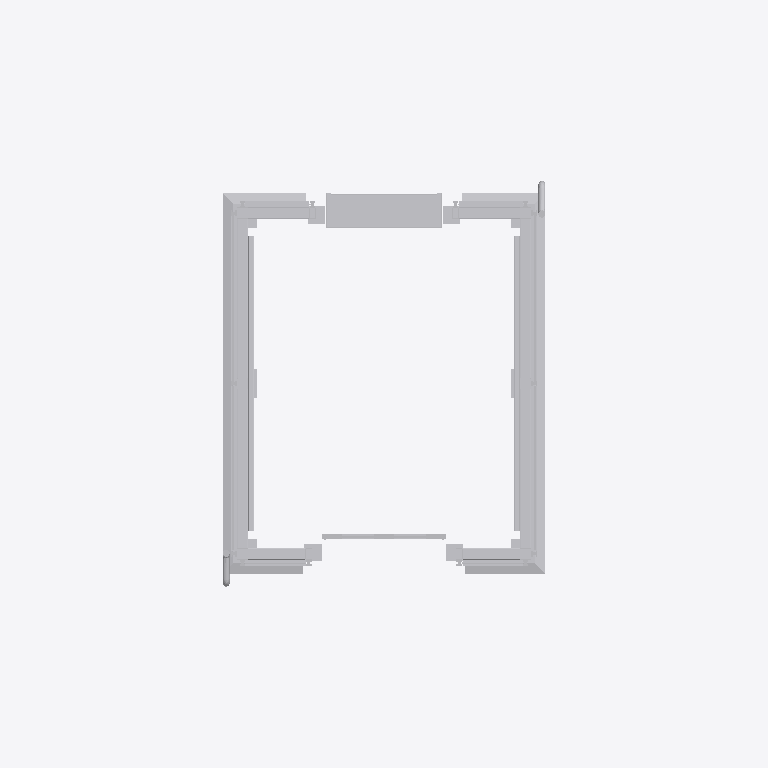
Plan cut of the same IFC building model at storey 'Ebene 0' (level 0.00 m, cut at 1.40 m), seen from above with north up, elements coloured by IFC class: 1 other element (light grey). Cut surfaces are drawn darker.
Extent 2.8 m × 6.2 m × 4.1 m (x, y, z). Storeys (1): Ebene 0 at 0.00 m. Elements (1): 1 IfcBuildingElementProxy.

HEADER;
FILE_DESCRIPTION(('ViewDefinition [CoordinationView_V2.0]','ExchangeRequirement []'),'2;1');
FILE_NAME('','2024-05-07T10:21:50',(''),(''),'ODA IFC SDK 22.6','22.1.1.516 - Exporter 22.1.1.516 - Default UI','');
FILE_SCHEMA(('IFC4'));
ENDSEC;
DATA;
#93=IFCPROJECT('3JkdSrIPPFBg8WI9Yiw3Uw',#20,'',$,$,'','',(#86),#83);
#105=IFCSITE('3JkdSrIPPFBg8WI9Yiw3Uu',#20,'Default',$,$,#104,$,$,.ELEMENT.,(42,24,53,508911),(-71,-15,-29,-58837),0.0,$,$);
#95=IFCBUILDING('3JkdSrIPPFBg8WI9Yiw3Ux',#20,'',$,$,#16,$,'',.ELEMENT.,$,$,#94);
#98=IFCBUILDINGSTOREY('3JkdSrIPPFBg8WI9XJ5yzH',#20,'Ebene 0',$,'Ebene:Ebene 1',#97,$,'Ebene 0',.ELEMENT.,0.0);
#13294=IFCBUILDINGELEMENTPROXY('1i6pAm_OnA7es5OO9i1hLn',#20,'DB_Personenaufzug_Schraegdach:DB_Personenaufzug_Schraegdach:4948',$,'DB_Personenaufzug_Schraegdach:DB_Personenaufzug_Schraegdach',#13293,#13291,'4948',.NOTDEFINED.);
ENDSEC;
